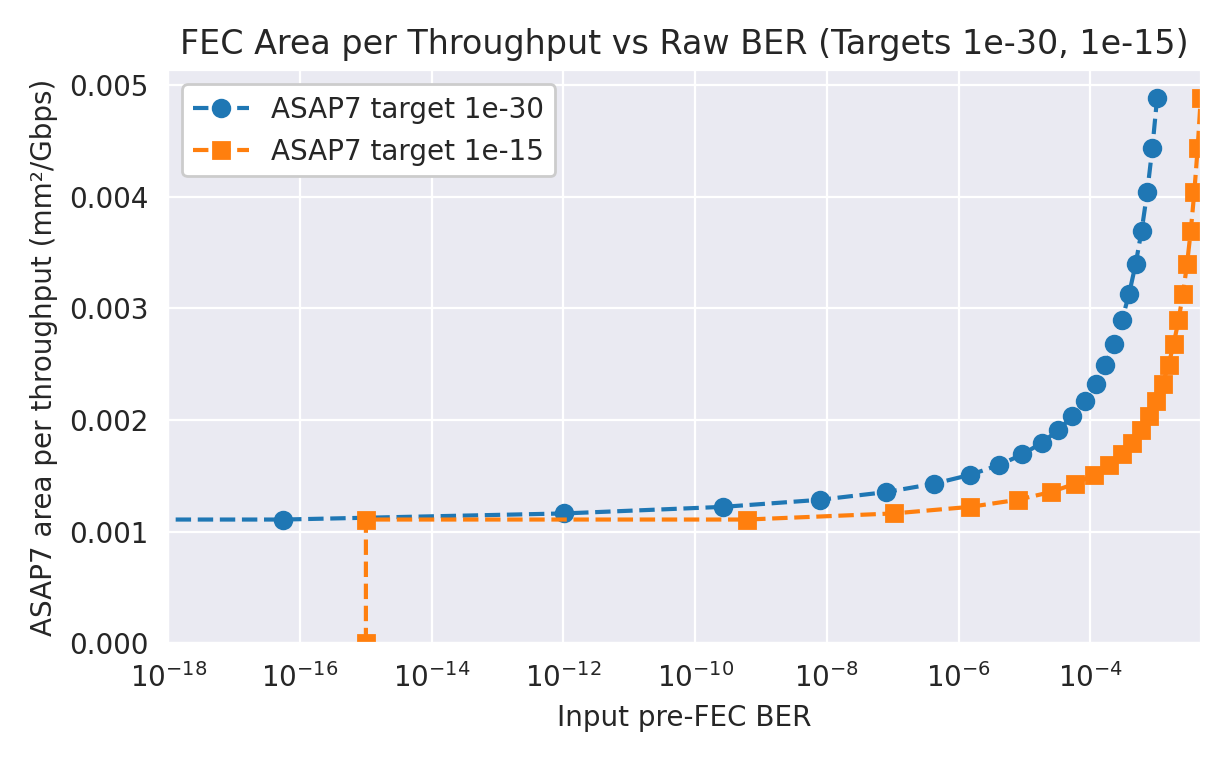

The data file committed next to this chart (first rows):
tech, target_post_BER, input_preFEC_BER, n, rate, clk_ns, area_total_um2, area_total_mm2, throughput_gbps, area_per_gbps
ASAP7, 1e-30, 1e-30, 86, 1.0, 0.8, 0.0, 0.0, 3.205, 0.0
ASAP7, 1e-30, 1.0002302850208248e-30, 86, 0.9767, 0.8, 3551, 0.003551, 3.205, 0.001108
ASAP7, 1e-30, 5.551115123125783e-17, 86, 0.9767, 0.8, 3551, 0.003551, 3.205, 0.001108
ASAP7, 1e-30, 1.0295480024069549e-12, 86, 0.9535, 0.8, 3551, 0.003551, 3.054, 0.001163
ASAP7, 1e-30, 2.6496127247810367e-10, 86, 0.9302, 0.8, 3551, 0.003551, 2.907, 0.001221
ASAP7, 1e-30, 7.852911949157715e-09, 86, 0.907, 0.8, 3551, 0.003551, 2.763, 0.001285
ASAP7, 1e-30, 7.832050323486327e-08, 86, 0.8837, 0.8, 3551, 0.003551, 2.624, 0.001353
ASAP7, 1e-30, 4.1580200195312505e-07, 86, 0.8605, 0.8, 3551, 0.003551, 2.487, 0.001427
ASAP7, 1e-30, 1.48773193359375e-06, 86, 0.8372, 0.8, 3551, 0.003551, 2.355, 0.001508
ASAP7, 1e-30, 4.0740966796875e-06, 86, 0.814, 0.8, 3551, 0.003551, 2.226, 0.001595
ASAP7, 1e-30, 9.2315673828125e-06, 86, 0.7907, 0.8, 3551, 0.003551, 2.1, 0.001691
ASAP7, 1e-30, 1.8249511718750003e-05, 86, 0.7674, 0.8, 3551, 0.003551, 1.979, 0.001795
ASAP7, 1e-30, 3.2470703125e-05, 86, 0.7442, 0.8, 3551, 0.003551, 1.86, 0.001908
ASAP7, 1e-30, 5.334472656250001e-05, 86, 0.7209, 0.8, 3551, 0.003551, 1.746, 0.002034
ASAP7, 1e-30, 8.215332031249999e-05, 86, 0.6977, 0.8, 3551, 0.003551, 1.635, 0.002171
ASAP7, 1e-30, 0.0001201, 86, 0.6744, 0.8, 3551, 0.003551, 1.528, 0.002324
ASAP7, 1e-30, 0.0001687, 86, 0.6512, 0.8, 3551, 0.003551, 1.424, 0.002493
ASAP7, 1e-30, 0.0002285, 86, 0.6279, 0.8, 3551, 0.003551, 1.324, 0.002681
ASAP7, 1e-30, 0.0003008, 86, 0.6047, 0.8, 3551, 0.003551, 1.228, 0.002891
ASAP7, 1e-30, 0.0003862, 86, 0.5814, 0.8, 3551, 0.003551, 1.136, 0.003127
ASAP7, 1e-30, 0.0004854, 86, 0.5581, 0.8, 3551, 0.003551, 1.047, 0.003393
ASAP7, 1e-30, 0.0005996, 86, 0.5349, 0.8, 3551, 0.003551, 0.9611, 0.003694
ASAP7, 1e-30, 0.0007285, 86, 0.5116, 0.8, 3551, 0.003551, 0.8794, 0.004038
ASAP7, 1e-30, 0.0008711, 86, 0.4884, 0.8, 3551, 0.003551, 0.8012, 0.004431
ASAP7, 1e-30, 0.001031, 86, 0.4651, 0.8, 3551, 0.003551, 0.7267, 0.004886
ASAP7, 1e-15, 1e-15, 86, 1.0, 0.8, 0.0, 0.0, 3.205, 0.0
ASAP7, 1e-15, 1.0002302850208248e-15, 86, 0.9767, 0.8, 3551, 0.003551, 3.205, 0.001108
ASAP7, 1e-15, 6.062909960746763e-10, 86, 0.9767, 0.8, 3551, 0.003551, 3.205, 0.001108
ASAP7, 1e-15, 1.0299682617187501e-07, 86, 0.9535, 0.8, 3551, 0.003551, 3.054, 0.001163
ASAP7, 1e-15, 1.4896392822265626e-06, 86, 0.9302, 0.8, 3551, 0.003551, 2.907, 0.001221
ASAP7, 1e-15, 7.87353515625e-06, 86, 0.907, 0.8, 3551, 0.003551, 2.763, 0.001285
ASAP7, 1e-15, 2.484130859375e-05, 86, 0.8837, 0.8, 3551, 0.003551, 2.624, 0.001353
ASAP7, 1e-15, 5.810546875e-05, 86, 0.8605, 0.8, 3551, 0.003551, 2.487, 0.001427
ASAP7, 1e-15, 0.0001125, 86, 0.8372, 0.8, 3551, 0.003551, 2.355, 0.001508
ASAP7, 1e-15, 0.0001914, 86, 0.814, 0.8, 3551, 0.003551, 2.226, 0.001595
ASAP7, 1e-15, 0.0002969, 86, 0.7907, 0.8, 3551, 0.003551, 2.1, 0.001691
ASAP7, 1e-15, 0.0004307, 86, 0.7674, 0.8, 3551, 0.003551, 1.979, 0.001795
ASAP7, 1e-15, 0.0005937, 86, 0.7442, 0.8, 3551, 0.003551, 1.86, 0.001908
ASAP7, 1e-15, 0.0007852, 86, 0.7209, 0.8, 3551, 0.003551, 1.746, 0.002034
ASAP7, 1e-15, 0.001006, 86, 0.6977, 0.8, 3551, 0.003551, 1.635, 0.002171
ASAP7, 1e-15, 0.001256, 86, 0.6744, 0.8, 3551, 0.003551, 1.528, 0.002324
ASAP7, 1e-15, 0.001535, 86, 0.6512, 0.8, 3551, 0.003551, 1.424, 0.002493
ASAP7, 1e-15, 0.00184, 86, 0.6279, 0.8, 3551, 0.003551, 1.324, 0.002681
ASAP7, 1e-15, 0.002176, 86, 0.6047, 0.8, 3551, 0.003551, 1.228, 0.002891
ASAP7, 1e-15, 0.002539, 86, 0.5814, 0.8, 3551, 0.003551, 1.136, 0.003127
ASAP7, 1e-15, 0.00293, 86, 0.5581, 0.8, 3551, 0.003551, 1.047, 0.003393
ASAP7, 1e-15, 0.003344, 86, 0.5349, 0.8, 3551, 0.003551, 0.9611, 0.003694
ASAP7, 1e-15, 0.003781, 86, 0.5116, 0.8, 3551, 0.003551, 0.8794, 0.004038
ASAP7, 1e-15, 0.00425, 86, 0.4884, 0.8, 3551, 0.003551, 0.8012, 0.004431
ASAP7, 1e-15, 0.004742, 86, 0.4651, 0.8, 3551, 0.003551, 0.7267, 0.004886
